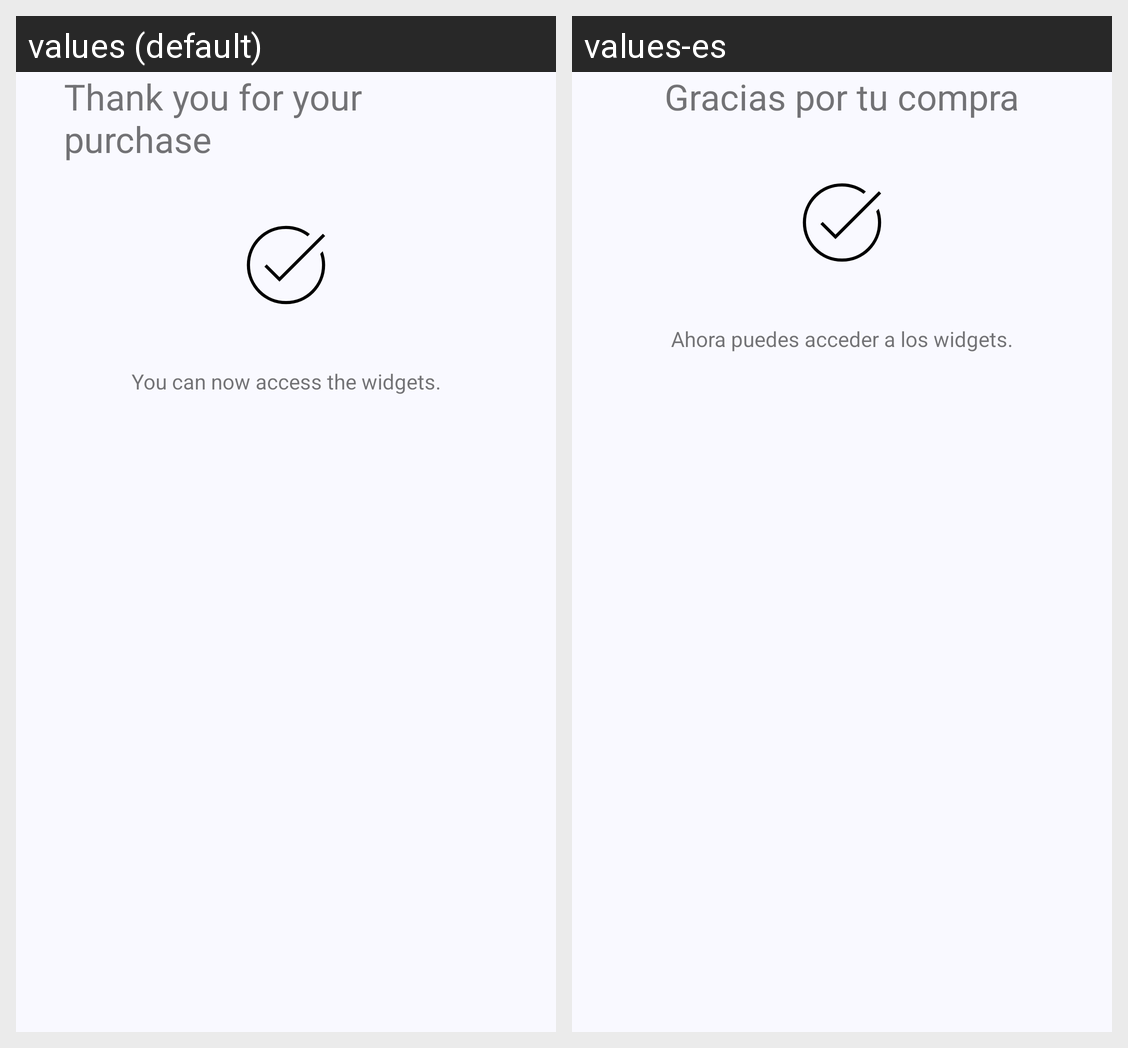

The Android screen above is rendered under two locales of the same app. Produce the string resources it draws, with the default and per-locale values.
Android screen res/layout/complete_widgets_purchase_bottom_sheet.xml rendered under 2 locales, left to right: values (default), values-es. Device: Nexus 5 (rendered at 1080×1920; each locale shown at half size, 540×960, under a caption strip naming it); theme Theme.BatteryHealth.
Strings drawn on this screen, with the default value and each locale's value (text and hints the layout hard-codes, and strings that could not be matched under every locale, appear in the picture but are not listed):

widget_purchase_complete_purchase
  values: Thank you for your purchase
  values-es: Gracias por tu compra

widget_purchase_complete_purchase_description
  values: You can now access the widgets.
  values-es: Ahora puedes acceder a los widgets.
